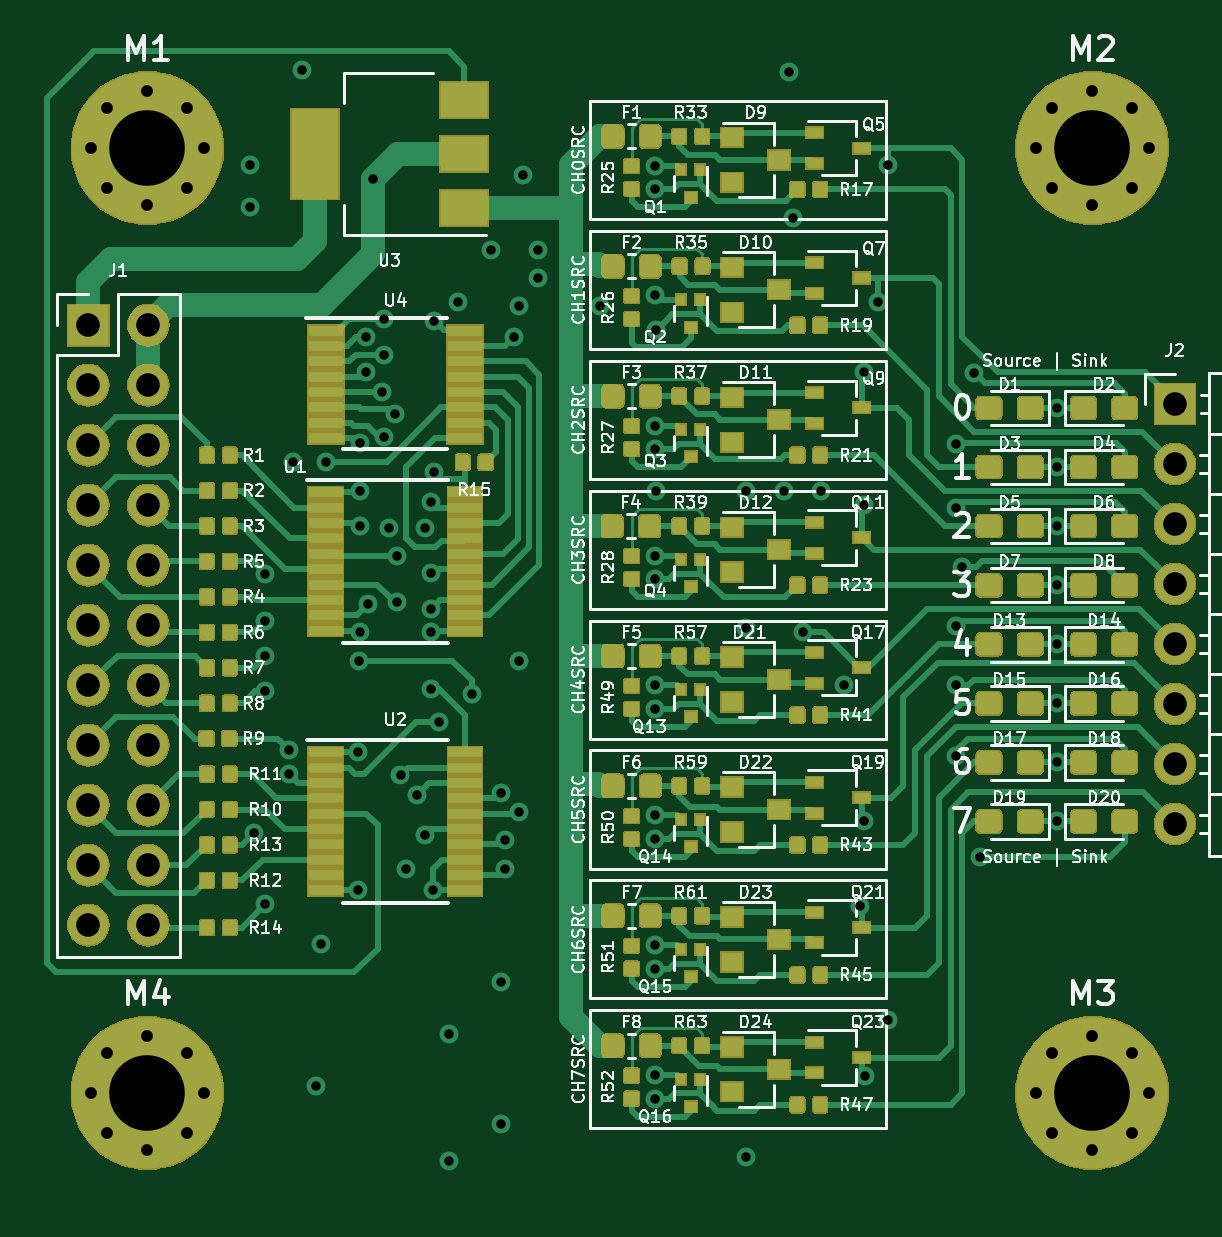
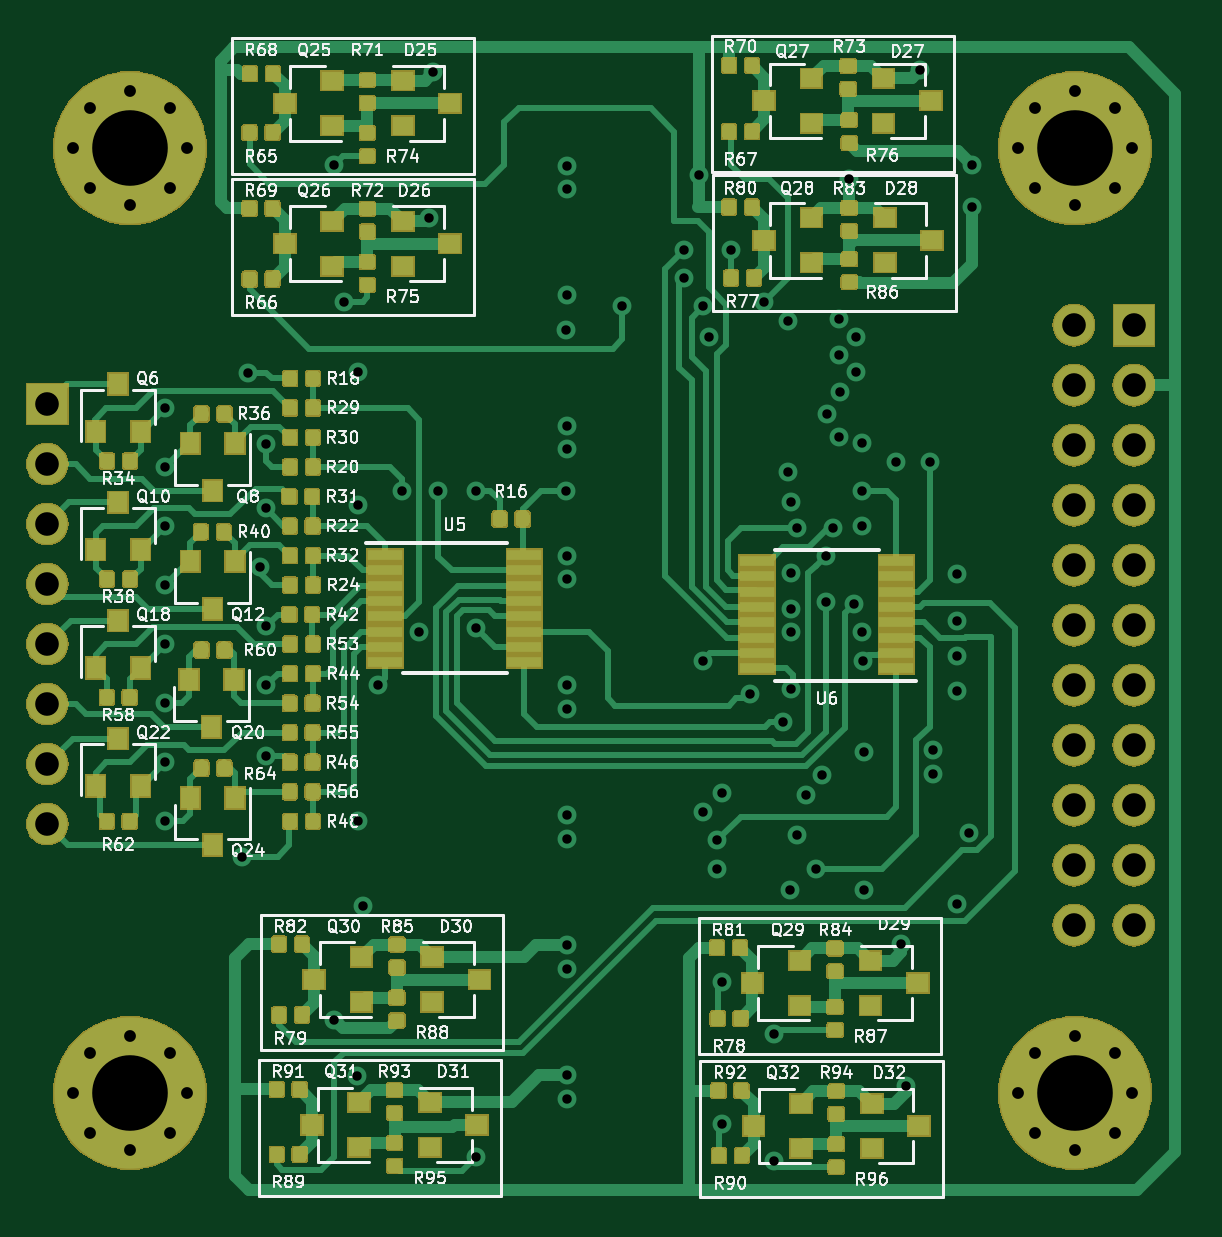
Circuit board: 12 layer files. Board 47.8 x 48.4 mm.
- bottom_copper: GPIODriverVer1-B_Cu.gbr (248533 bytes)
- bottom_mask: GPIODriverVer1-B_Mask.gbr (166515 bytes)
- paste: GPIODriverVer1-B_Paste.gbr (213435 bytes)
- bottom_silk: GPIODriverVer1-B_SilkS.gbr (104542 bytes)
- outline: GPIODriverVer1-Edge_Cuts.gbr (463 bytes)
- top_copper: GPIODriverVer1-F_Cu.gbr (277652 bytes)
- top_mask: GPIODriverVer1-F_Mask.gbr (180877 bytes)
- paste: GPIODriverVer1-F_Paste.gbr (237399 bytes)
- top_silk: GPIODriverVer1-F_SilkS.gbr (119132 bytes)
- inner_copper: GPIODriverVer1-In1_Cu.gbr (11937 bytes)
- inner_copper: GPIODriverVer1-In2_Cu.gbr (150705 bytes)
- drill: GPIODriverVer1.drl (3024 bytes)

=== bottom_copper: GPIODriverVer1-B_Cu.gbr (248533 bytes, source omitted) ===
=== bottom_mask: GPIODriverVer1-B_Mask.gbr (166515 bytes, source omitted) ===
=== paste: GPIODriverVer1-B_Paste.gbr (213435 bytes, source omitted) ===
=== bottom_silk: GPIODriverVer1-B_SilkS.gbr (104542 bytes, source omitted) ===
=== outline: GPIODriverVer1-Edge_Cuts.gbr ===
G04 #@! TF.GenerationSoftware,KiCad,Pcbnew,(5.1.0)-1*
G04 #@! TF.CreationDate,2019-05-12T16:35:28-05:00*
G04 #@! TF.ProjectId,GPIODriverVer1,4750494f-4472-4697-9665-72566572312e,rev?*
G04 #@! TF.SameCoordinates,Original*
G04 #@! TF.FileFunction,Profile,NP*
%FSLAX46Y46*%
G04 Gerber Fmt 4.6, Leading zero omitted, Abs format (unit mm)*
G04 Created by KiCad (PCBNEW (5.1.0)-1) date 2019-05-12 16:35:28*
%MOMM*%
%LPD*%
G04 APERTURE LIST*
G04 APERTURE END LIST*
M02*

=== top_copper: GPIODriverVer1-F_Cu.gbr (277652 bytes, source omitted) ===
=== top_mask: GPIODriverVer1-F_Mask.gbr (180877 bytes, source omitted) ===
=== paste: GPIODriverVer1-F_Paste.gbr (237399 bytes, source omitted) ===
=== top_silk: GPIODriverVer1-F_SilkS.gbr (119132 bytes, source omitted) ===
=== inner_copper: GPIODriverVer1-In1_Cu.gbr (11937 bytes, source omitted) ===
=== inner_copper: GPIODriverVer1-In2_Cu.gbr (150705 bytes, source omitted) ===
=== drill: GPIODriverVer1.drl ===
M48
; DRILL file {KiCad (5.1.0)-1} date 05/12/19 16:36:08
; FORMAT={-:-/ absolute / metric / decimal}
; #@! TF.CreationDate,2019-05-12T16:36:08-05:00
; #@! TF.GenerationSoftware,Kicad,Pcbnew,(5.1.0)-1
FMAT,2
METRIC
T1C0.400
T2C0.500
T3C1.000
T4C3.200
%
G90
G05
T1
X125.6Y-86.2
X125.6Y-88.0
X125.75Y-114.5
X126.237Y-103.513
X126.25Y-105.5
X126.25Y-107.0
X126.25Y-108.5
X126.25Y-117.5
X127.25Y-111.0
X127.25Y-112.0
X127.4Y-98.8
X127.8Y-82.2
X128.4Y-125.2
X128.6Y-119.2
X128.8Y-98.8
X130.175Y-111.075
X130.175Y-116.925
X130.2Y-107.2
X130.25Y-98.0
X130.25Y-100.0
X130.25Y-101.5
X130.25Y-106.0
X130.5Y-93.5
X130.5Y-95.0
X130.6Y-104.8
X130.8Y-86.8
X131.175Y-95.825
X131.25Y-92.75
X131.25Y-94.25
X131.25Y-97.75
X131.475Y-101.6
X131.75Y-96.75
X131.8Y-104.725
X131.8Y-102.775
X131.966Y-112.027
X132.2Y-116.0
X132.647Y-112.894
X133.0Y-101.6
X133.0Y-114.6
X133.25Y-108.4
X133.25Y-100.5
X133.25Y-103.5
X133.25Y-105.0
X133.25Y-106.0
X133.325Y-116.925
X133.4Y-92.8
X133.4Y-99.2
X133.6Y-109.8
X134.0Y-123.0
X134.0Y-128.4
X134.4Y-92.0
X135.0Y-108.6
X135.8Y-89.8
X136.2Y-112.8
X136.2Y-120.8
X136.2Y-126.8
X136.4Y-114.8
X136.4Y-116.0
X136.75Y-93.5
X137.0Y-92.2
X137.0Y-107.2
X137.0Y-113.6
X137.17Y-86.63
X137.8Y-89.8
X137.8Y-91.0
X140.4Y-92.2
X142.75Y-91.73
X142.75Y-124.75
X142.75Y-86.25
X142.75Y-87.25
X142.75Y-97.25
X142.75Y-98.25
X142.75Y-102.75
X142.75Y-103.75
X142.75Y-108.25
X142.75Y-109.25
X142.75Y-113.75
X142.75Y-114.75
X142.75Y-119.25
X142.75Y-120.25
X142.75Y-125.75
X142.8Y-93.2
X142.8Y-100.0
X146.6Y-100.0
X146.6Y-105.8
X146.6Y-128.2
X148.2Y-100.0
X148.4Y-82.3
X148.6Y-88.45
X149.025Y-106.0
X149.75Y-100.0
X150.75Y-108.25
X151.4Y-117.6
X151.6Y-95.0
X151.6Y-100.6
X151.6Y-114.0
X151.626Y-124.774
X152.2Y-92.0
X152.6Y-86.2
X152.6Y-122.4
X155.487Y-111.237
X155.5Y-98.013
X155.5Y-100.75
X155.5Y-105.75
X155.5Y-108.25
X155.75Y-103.25
X156.237Y-95.013
X156.5Y-115.5
X159.75Y-96.5
X159.75Y-99.0
X159.75Y-101.5
X159.75Y-104.0
X159.75Y-106.5
X159.75Y-109.0
X159.75Y-111.5
X159.75Y-114.0
T2
X118.85Y-125.5
X119.553Y-123.803
X119.553Y-127.197
X121.25Y-123.1
X121.25Y-127.9
X122.947Y-123.803
X122.947Y-127.197
X123.65Y-125.5
X158.85Y-125.5
X159.553Y-123.803
X159.553Y-127.197
X161.25Y-123.1
X161.25Y-127.9
X162.947Y-123.803
X162.947Y-127.197
X163.65Y-125.5
X158.85Y-85.5
X159.553Y-83.803
X159.553Y-87.197
X161.25Y-83.1
X161.25Y-87.9
X162.947Y-83.803
X162.947Y-87.197
X163.65Y-85.5
X118.85Y-85.5
X119.553Y-83.803
X119.553Y-87.197
X121.25Y-83.1
X121.25Y-87.9
X122.947Y-83.803
X122.947Y-87.197
X123.65Y-85.5
T3
X118.75Y-93.0
X118.75Y-95.54
X118.75Y-98.08
X118.75Y-100.62
X118.75Y-103.16
X118.75Y-105.7
X118.75Y-108.24
X118.75Y-110.78
X118.75Y-113.32
X118.75Y-115.86
X118.75Y-118.4
X121.29Y-93.0
X121.29Y-95.54
X121.29Y-98.08
X121.29Y-100.62
X121.29Y-103.16
X121.29Y-105.7
X121.29Y-108.24
X121.29Y-110.78
X121.29Y-113.32
X121.29Y-115.86
X121.29Y-118.4
X164.75Y-96.34
X164.75Y-98.88
X164.75Y-101.42
X164.75Y-103.96
X164.75Y-106.5
X164.75Y-109.04
X164.75Y-111.58
X164.75Y-114.12
T4
X121.25Y-125.5
X161.25Y-125.5
X161.25Y-85.5
X121.25Y-85.5
T0
M30
